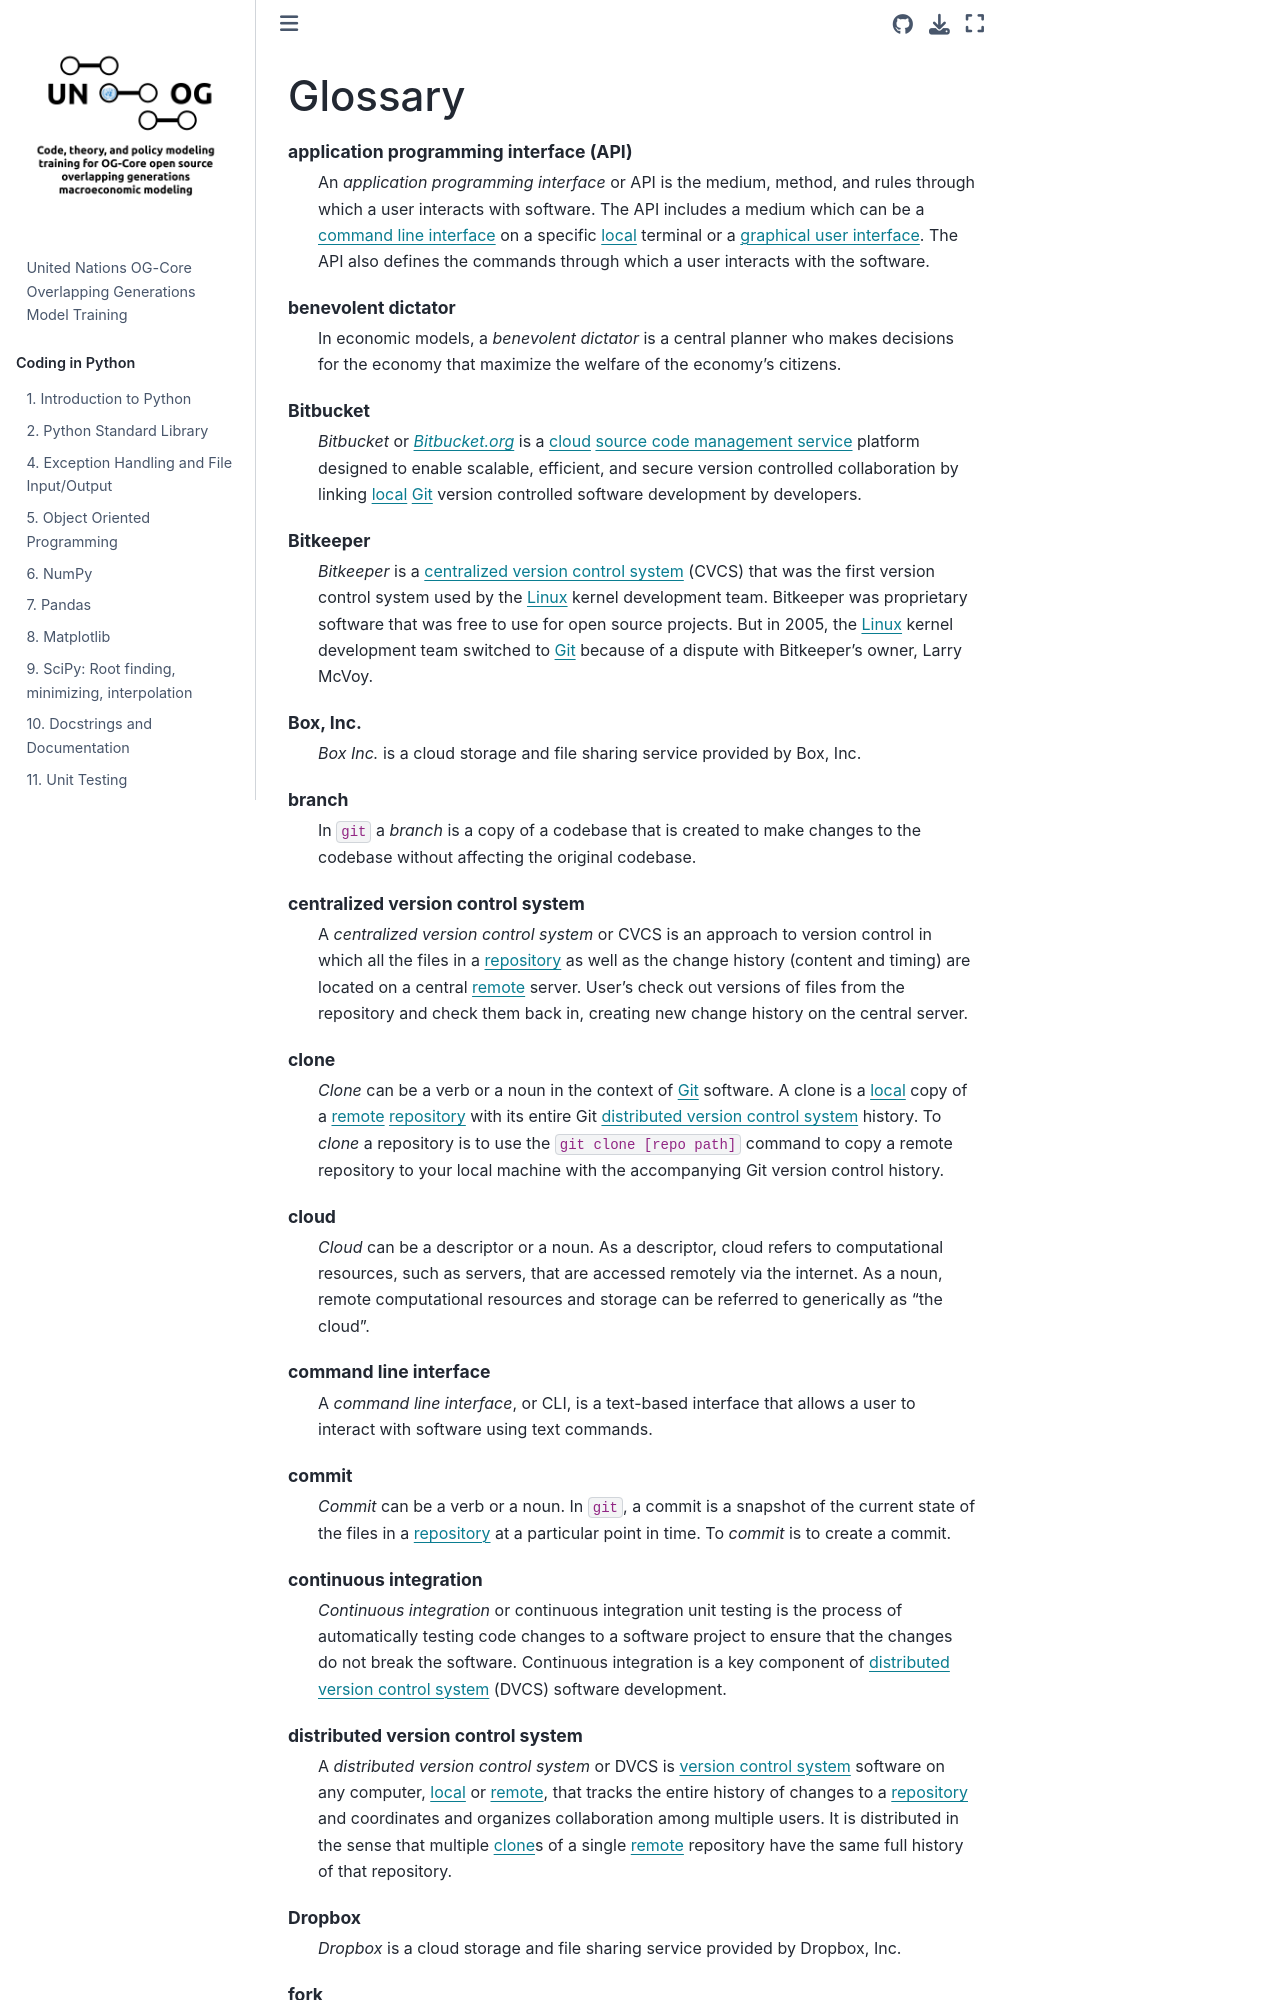

repository: EAPD-DRB/UN-OG-Training · page: appendix/glossary.html · generator: jekyll

(chap_glossary)=
# Glossary

```{glossary}
application programming interface (API)
  An *application programming interface* or API is the medium, method, and rules through which a user interacts with software. The API includes a medium which can be a {term}`command line interface` on a specific {term}`local` terminal or a {term}`graphical user interface`. The API also defines the commands through which a user interacts with the software.

benevolent dictator
  In economic models, a *benevolent dictator* is a central planner who makes decisions for the economy that maximize the welfare of the economy's citizens.

Bitbucket
  *Bitbucket* or [*Bitbucket.org*](https://bitbucket.org/) is a {term}`cloud` {term}`source code management service` platform designed to enable scalable, efficient, and secure version controlled collaboration by linking {term}`local` {term}`Git` version controlled software development by developers.

Bitkeeper
  *Bitkeeper* is a {term}`centralized version control system` (CVCS) that was the first version control system used by the {term}`Linux` kernel development team. Bitkeeper was proprietary software that was free to use for open source projects. But in 2005, the {term}`Linux` kernel development team switched to {term}`Git` because of a dispute with Bitkeeper's owner, Larry McVoy.

Box, Inc.
  *Box Inc.* is a cloud storage and file sharing service provided by Box, Inc.

branch
  In `git` a *branch* is a copy of a codebase that is created to make changes to the codebase without affecting the original codebase.

centralized version control system
  A *centralized version control system* or CVCS is an approach to version control in which all the files in a {term}`repository` as well as the change history (content and timing) are located on a central {term}`remote` server. User's check out versions of files from the repository and check them back in, creating new change history on the central server.

clone
  *Clone* can be a verb or a noun in the context of {term}`Git` software. A clone is a {term}`local` copy of a {term}`remote` {term}`repository` with its entire Git {term}`distributed version control system` history. To *clone* a repository is to use the `git clone [repo path]` command to copy a remote repository to your local machine with the accompanying Git version control history.

cloud
  *Cloud* can be a descriptor or a noun. As a descriptor, cloud refers to computational resources, such as servers, that are accessed remotely via the internet. As a noun, remote computational resources and storage can be referred to generically as "the cloud".

command line interface
  A *command line interface*, or CLI, is a text-based interface that allows a user to interact with software using text commands.

commit
  *Commit* can be a verb or a noun. In `git`, a commit is a snapshot of the current state of the files in a {term}`repository` at a particular point in time. To *commit* is to create a commit.

continuous integration
  *Continuous integration* or continuous integration unit testing is the process of automatically testing code changes to a software project to ensure that the changes do not break the software. Continuous integration is a key component of {term}`distributed version control system` (DVCS) software development.

distributed version control system
  A *distributed version control system* or DVCS is {term}`version control system` software on any computer, {term}`local` or {term}`remote`, that tracks the entire history of changes to a {term}`repository` and coordinates and organizes collaboration among multiple users. It is distributed in the sense that multiple {term}`clone`s of a single {term}`remote` repository have the same full history of that repository.

Dropbox
  *Dropbox* is a cloud storage and file sharing service provided by Dropbox, Inc.
